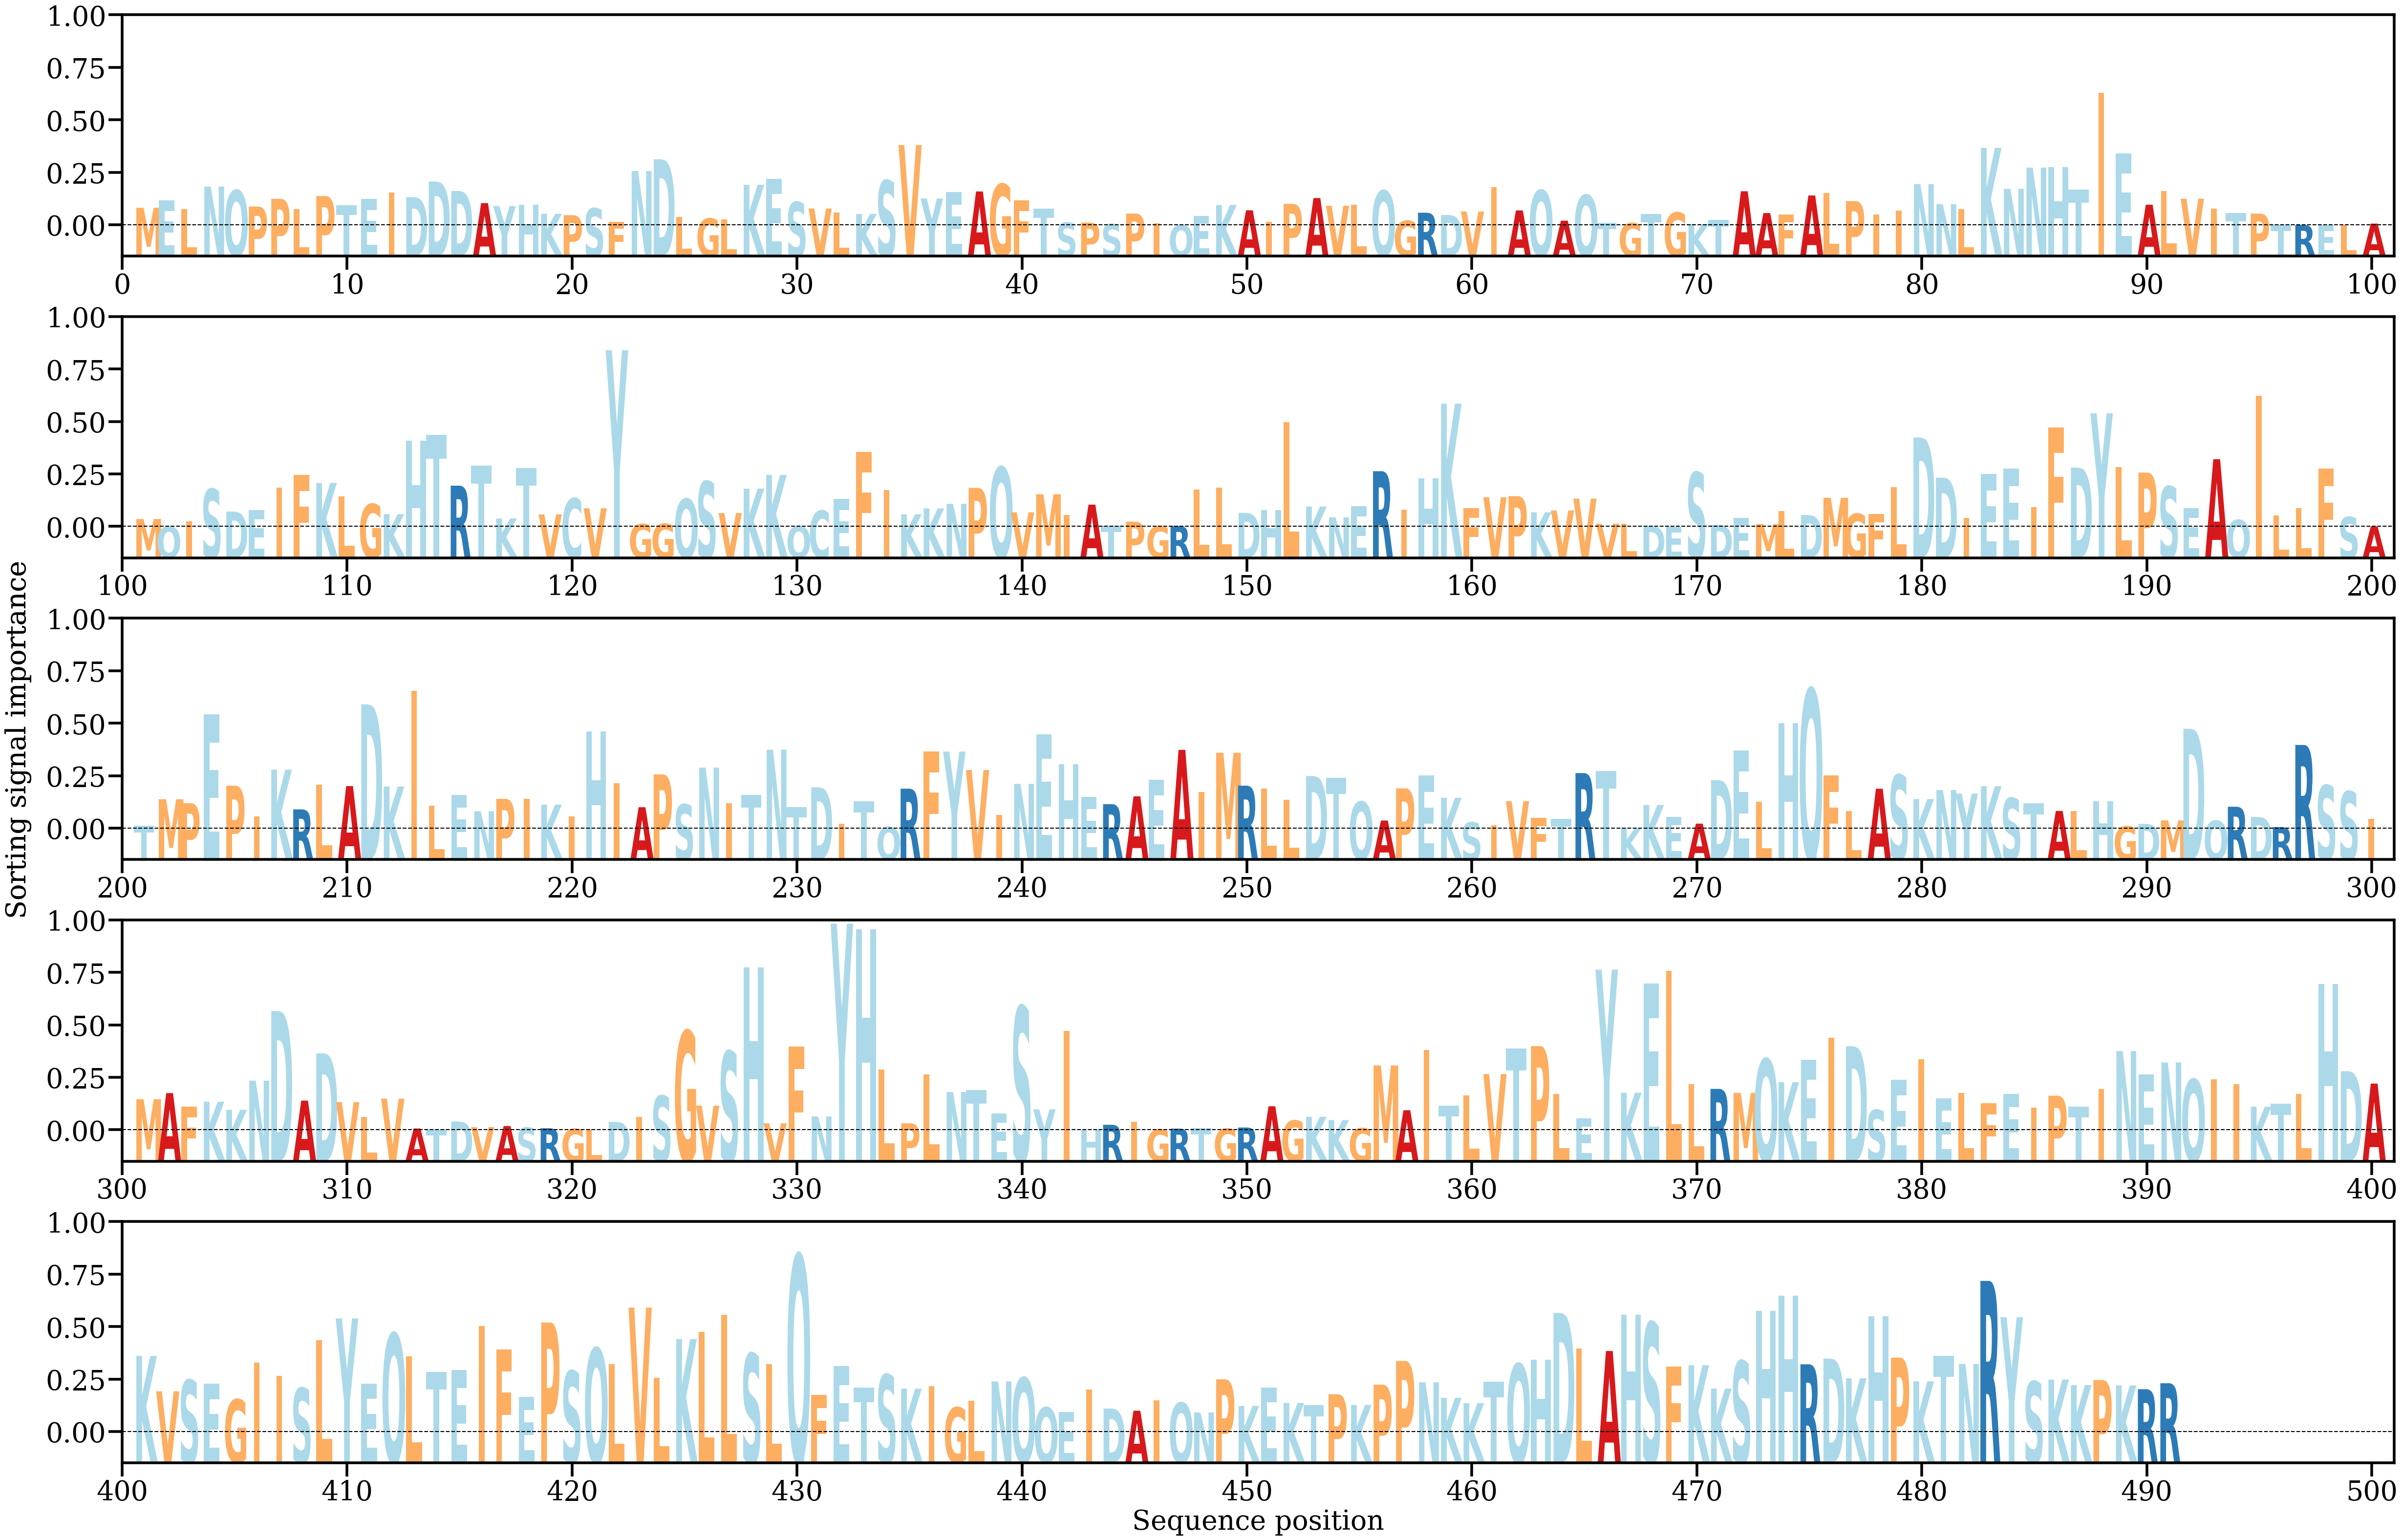

The file beside this chart, header and first rows:
AA, Alpha
M, [0.00087373]
E, [0.0012558]
L, [0.00081125]
N, [0.00192778]
Q, [0.00174024]
P, [0.00093176]
P, [0.00131916]
L, [0.00080646]
P, [0.00145756]
T, [0.00100388]
E, [0.00131798]
I, [0.00164484]
D, [0.00140601]
D, [0.00217888]
D, [0.00171001]
A, [0.00110785]
Y, [0.00095992]
H, [0.0010252]
K, [0.00057443]
P, [0.00050479]
S, [0.00084725]
F, [0.00017303]
N, [0.00269969]
D, [0.00328767]
L, [0.00041935]
G, [0.00034054]
L, [0.00029688]
K, [0.00201779]
E, [0.00231008]
S, [0.00115659]
V, [0.00083486]
L, [0.00063548]
K, [0.00056479]
S, [0.00223142]
V, [0.00399268]
Y, [0.00133229]
E, [0.0016511]
A, [0.00168441]
G, [0.00205378]
F, [0.00124985]
T, [0.00081888]
S, [0.00013326]
P, [0.0001356]
S, [6.436418e-05]
P, [0.00058641]
I, [9.7085765e-05]
Q, [1.4032569e-05]
E, [0.00046353]
K, [0.00101281]
A, [0.00074674]
I, [0.000181]
P, [0.00106808]
A, [0.00135614]
V, [0.00097473]
L, [0.00102743]
Q, [0.00172302]
G, [0.00022431]
R, [0.00062656]
D, [0.00051604]
V, [0.00068969]
... 431 more rows
